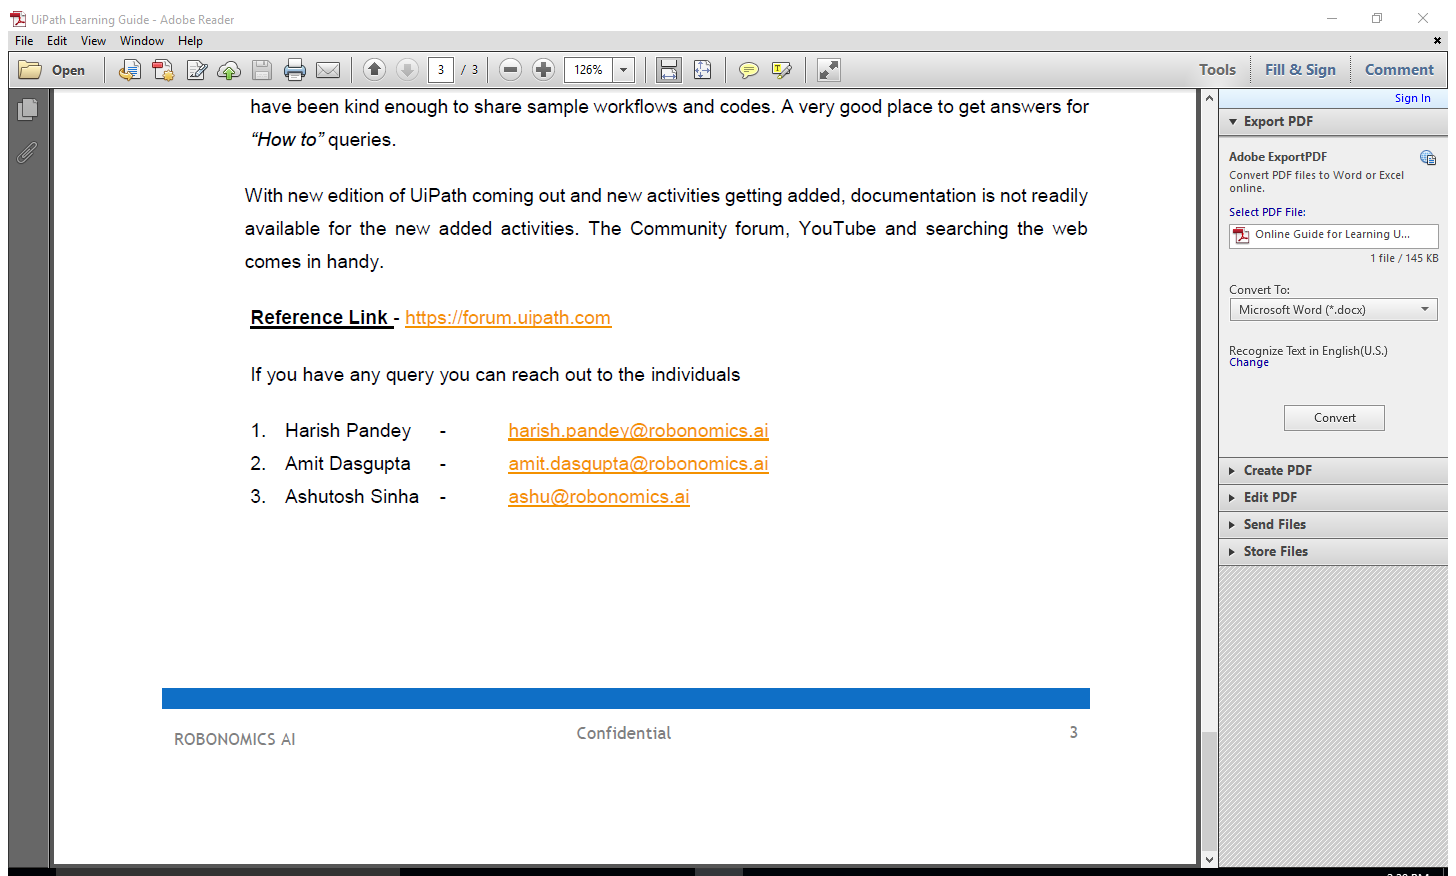
Workflow: Main

Step 1: Attach Window 'UiPathLea Acrobatsd' on the element in window 'UiPath Learning Guide - Adobe Reader' (acrord32.exe)

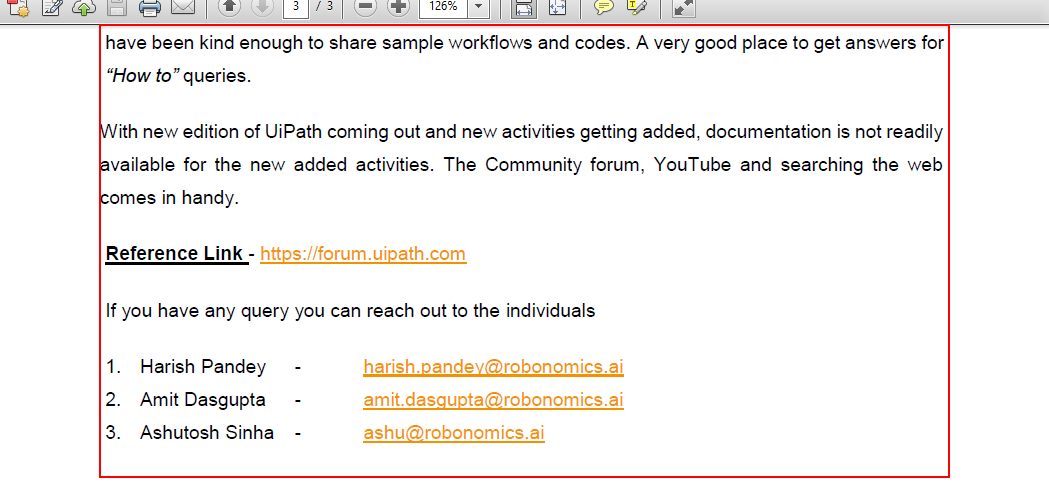
Step 2: get-text from the client in window 'AVPageView'

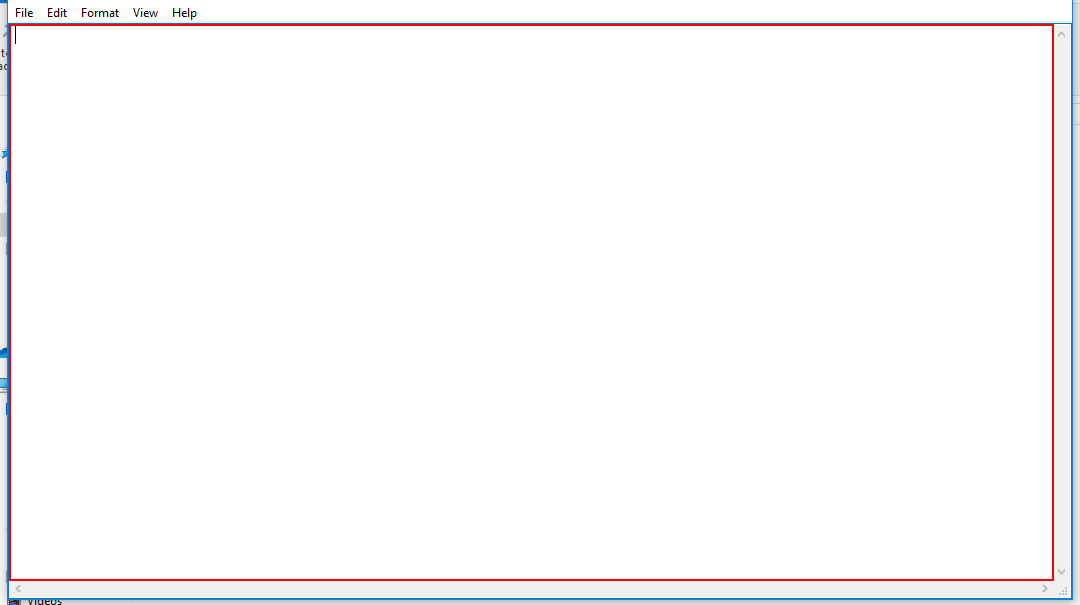
Step 3: click on the menu item 'File' in window '2019_06_19 11_45_56 - Notepad' (notepad.exe)

Step 4: type [Client] into the editable text in window 'Untitled - Notepad' (notepad.exe) (same screen as step 3)

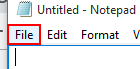
Step 5: click on the menu item 'File' in window 'Untitled - Notepad' (notepad.exe)

Step 6: click on the menu item 'File' in window '2019_06_19 11_45_56 - Notepad' (notepad.exe) (no picture)

Step 7: type [file] in window 'Save As' (notepad.exe) (no picture)

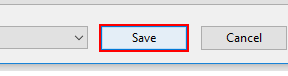
Step 8: click in window 'Save As' (notepad.exe)